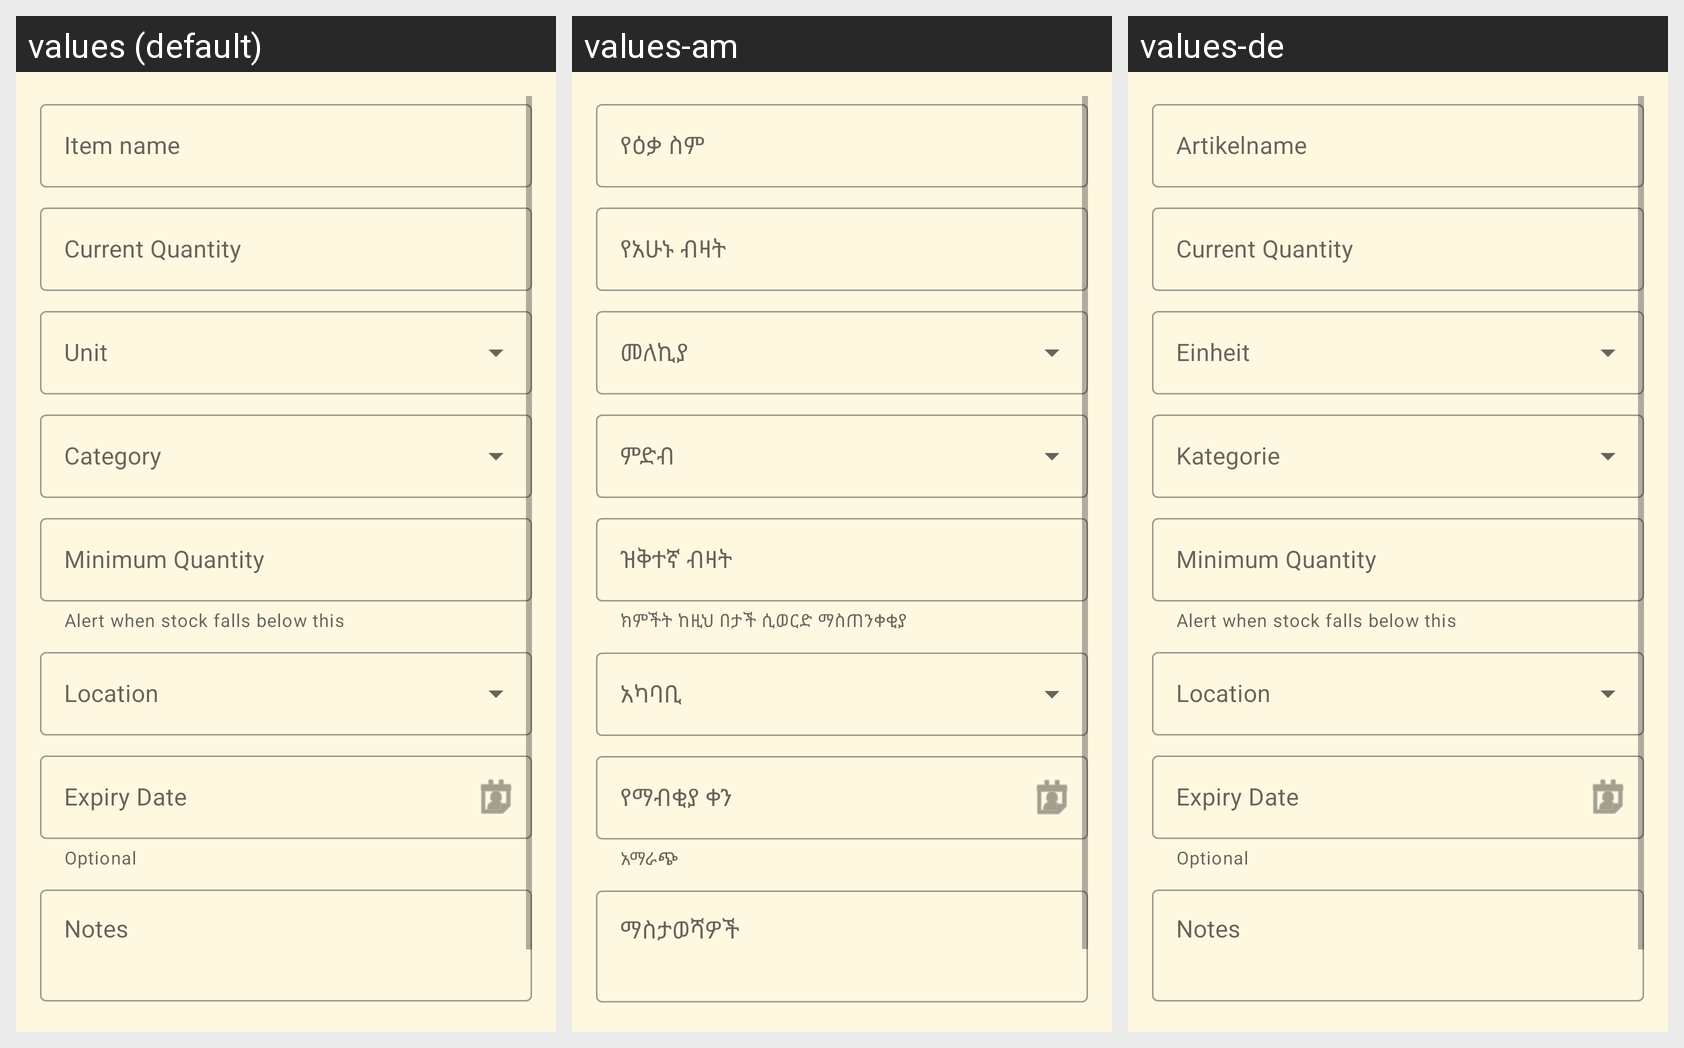

The same Android screen rendered under several of its app's locales, left to right. List the strings drawn on it with the default value and each locale's translation.
Android screen res/layout/dialog_add_pantry_item.xml rendered under 3 locales, left to right: values (default), values-am, values-de. Device: Nexus 5 (rendered at 1080×1920; each locale shown at half size, 540×960, under a caption strip naming it); theme Theme.ShoppingListApp.
Strings drawn on this screen, with the default value and each locale's value (text and hints the layout hard-codes, and strings that could not be matched under every locale, appear in the picture but are not listed):

item_name
  values: Item name
  values-am: የዕቃ ስም
  values-de: Artikelname

current_quantity
  values: Current Quantity
  values-am: የአሁኑ ብዛት
  values-de: Current Quantity  [not translated; the default value is used]

minimum_quantity
  values: Minimum Quantity
  values-am: ዝቅተኛ ብዛት
  values-de: Minimum Quantity  [not translated; the default value is used]

minimum_quantity_hint
  values: Alert when stock falls below this
  values-am: ክምችት ከዚህ በታች ሲወርድ ማስጠንቀቂያ
  values-de: Alert when stock falls below this  [not translated; the default value is used]

expiry_date
  values: Expiry Date
  values-am: የማብቂያ ቀን
  values-de: Expiry Date  [not translated; the default value is used]

expiry_date_optional
  values: Optional
  values-am: አማራጭ
  values-de: Optional  [not translated; the default value is used]

notes
  values: Notes
  values-am: ማስታወሻዎች
  values-de: Notes  [not translated; the default value is used]
